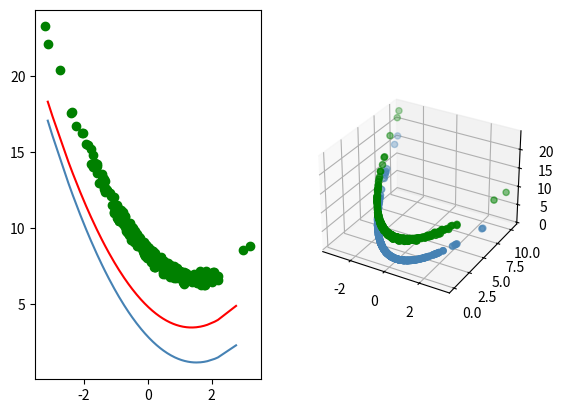

Write Python code to recreate this figure.
"""
This demo is based on Lecture 2
"Perceptrons: The first generation of neural networks"

"""
import time
import numpy as np
import matplotlib.pyplot as plt
from mpl_toolkits.mplot3d import Axes3D

# context can help the program locate the dataset directory, and also load some useful tools
# import context

# preparing data:
# let's say we have a decision boundary y = a * (x-b)^2 + c, see if the perceptrons can learn this curve
# a, b, c can be random numbers. so that we saw a quadratic curve, we can give the formula.
# generate positive samples:
# generate negative samples:
# concat and shuffle features and labels.
def prepare_data(total_num=100, a=0, b=0, c=0):
    if a==0 and b==0 and c==0:
        a,b,c = np.random.randn(3)
    X_pos = np.random.randn(total_num)
    Y_pos = a * np.square(X_pos-b) + c
    labels_pos = np.ones(total_num)

    X_neg = np.random.randn(total_num)
    offset_neg = np.random.rand(total_num) + 5
    #offset_neg[offset_neg>0] += 1
    #offset_neg[offset_neg<=0] -= 1
    Y_neg = a * np.square(X_neg-b) + c + offset_neg
    labels_neg = np.zeros(total_num)

    X = np.concatenate((X_pos, X_neg))
    Y = np.concatenate((Y_pos, Y_neg))
    labels = np.concatenate((labels_pos, labels_neg))

    random_index = np.random.permutation(X.shape[0])
    X = X[random_index]
    Y = Y[random_index]
    labels = labels[random_index]

    X = X.reshape(1,-1)
    Y = Y.reshape(1,-1)
    features = np.concatenate((X, np.square(X), Y, np.ones(X.shape)), axis=0)

    return features,labels

# Decide what are features?
# required: x, x^2
# optional: x^3, sqrt(x)

# Predict
# y_hat = transpose(X) * W + b
# if y_hat > threshold, then shoot.
def predict(features, weights):
    weights = weights.reshape(-1,1)
    Y_hat = np.matmul( np.transpose(features), weights )
    #print("calculate result: ", Y_hat)
    Y_hat[Y_hat>0] = 1
    Y_hat[Y_hat<=0] = 0
    Y_hat = np.transpose(Y_hat).reshape(-1)
    return Y_hat

# Train
# if predict is right, do nothing.
# if predict is wrong:
#   if predict is 1:
#       W += X
#   else:
#       W -= X
def train(feature, label, weights):
    #print("==== training detail ===== ")
    #print("label: ", label)
    #print("feature: ", feature)
    #print("weights: ", weights)

    y_hat = predict(feature, weights)
    #print("prediction: ", y_hat)
    if y_hat != label:
        if y_hat==1:
            weights -= feature
        else:
            weights += feature
    #print("weights after update: ", weights)

    return weights

# Show
# plot the target curve, using the secret a,b,c we have.
# plot a moving curve, using trained weights, to see if it will converge to the target curve.
saved_curve = None
def show_curve(ax, X, Y, weights, color='steelblue'):
    global saved_curve
    sorted_index = X.argsort()
    Y_hat = -(X*weights[0]+np.square(X)*weights[1]+weights[3]) / weights[2]
    if saved_curve == None:
        saved_curve, = ax.plot(X[sorted_index], Y_hat[sorted_index], color=color)
    else:
        saved_curve.set_data(X[sorted_index], Y_hat[sorted_index])

def show_target_curve(ax, X,Y):
    sorted_index = X.argsort()
    ax.plot(X[sorted_index], Y[sorted_index], color='steelblue')

def show_target_neg_scatter(ax, X, Y):
    ax.scatter(X, Y, color='green')

def show_3d_scatter(ax, features, labels):
    ax.scatter(features[0,labels==1], features[1,labels==1], features[2,labels==1], color='steelblue')
    ax.scatter(features[0,labels==0], features[1,labels==0], features[2,labels==0], color='green')

saved_surface = None
def show_3d_decision_boundary(ax, weights, XY_range):
    """TODO: here must be still have some errors in it. the decision surface is not right."""
    global saved_surface
    X = np.transpose(XY_range)[0]
    Y = np.transpose(XY_range)[1]
    X, Y = np.meshgrid(X, Y)
    X_2 = np.square(X)
    Z = -(X*weights[0] + Y*weights[2] + weights[3]) / weights[1]
    if saved_surface:
        saved_surface.remove()
    saved_surface = ax.plot_surface(X, Y, Z, alpha=0.6, color='red')

# Main process
def main():
    plt.ion()
    plt.show()
    fig = plt.figure()

    ax_2d = fig.add_subplot(121)
    ax_3d = fig.add_subplot(122, projection='3d')

    total_num = 300
    train_num = 300

    features,labels = prepare_data(total_num=total_num)
    X_min = np.min(features[0])
    X_max = np.max(features[0])
    Y_min = np.min(features[2])
    Y_max = np.max(features[2])
    XY_range = np.array([[X_min, Y_min], [X_max, Y_min], [X_min, Y_max], [X_max, Y_max]])

    features_train = features[:,:train_num]
    labels_train = labels[:train_num]

    #initialize weights: 3 feature weights and 1 bias
    weights = np.zeros(4)

    # show target curve
    show_target_curve(ax_2d, features[0,labels==1], features[2,labels==1])
    show_target_neg_scatter(ax_2d, features[0,labels==0], features[2,labels==0])
    show_3d_scatter(ax_3d, features, labels)
    for i in range(100):
        for i_, feature in enumerate(np.transpose(features_train)):
            label = labels_train[i_]
            weights = train(feature=feature, label=label, weights=weights)

        # every iteration show predict curve
        Y_hat = predict(features, weights)
        show_curve(ax_2d,features[0,Y_hat==1], features[2,Y_hat==1], weights, color='red')
        #show_3d_decision_boundary(ax_3d, weights, XY_range )
        #fig.canvas.draw()
        #time.sleep(0.5)

        Y_hat = predict(features, weights)
        if (np.mean(Y_hat==labels)==1):
            break

    print(i,'epoches')
    plt.ioff()
    plt.show()

if __name__=='__main__':
    main()